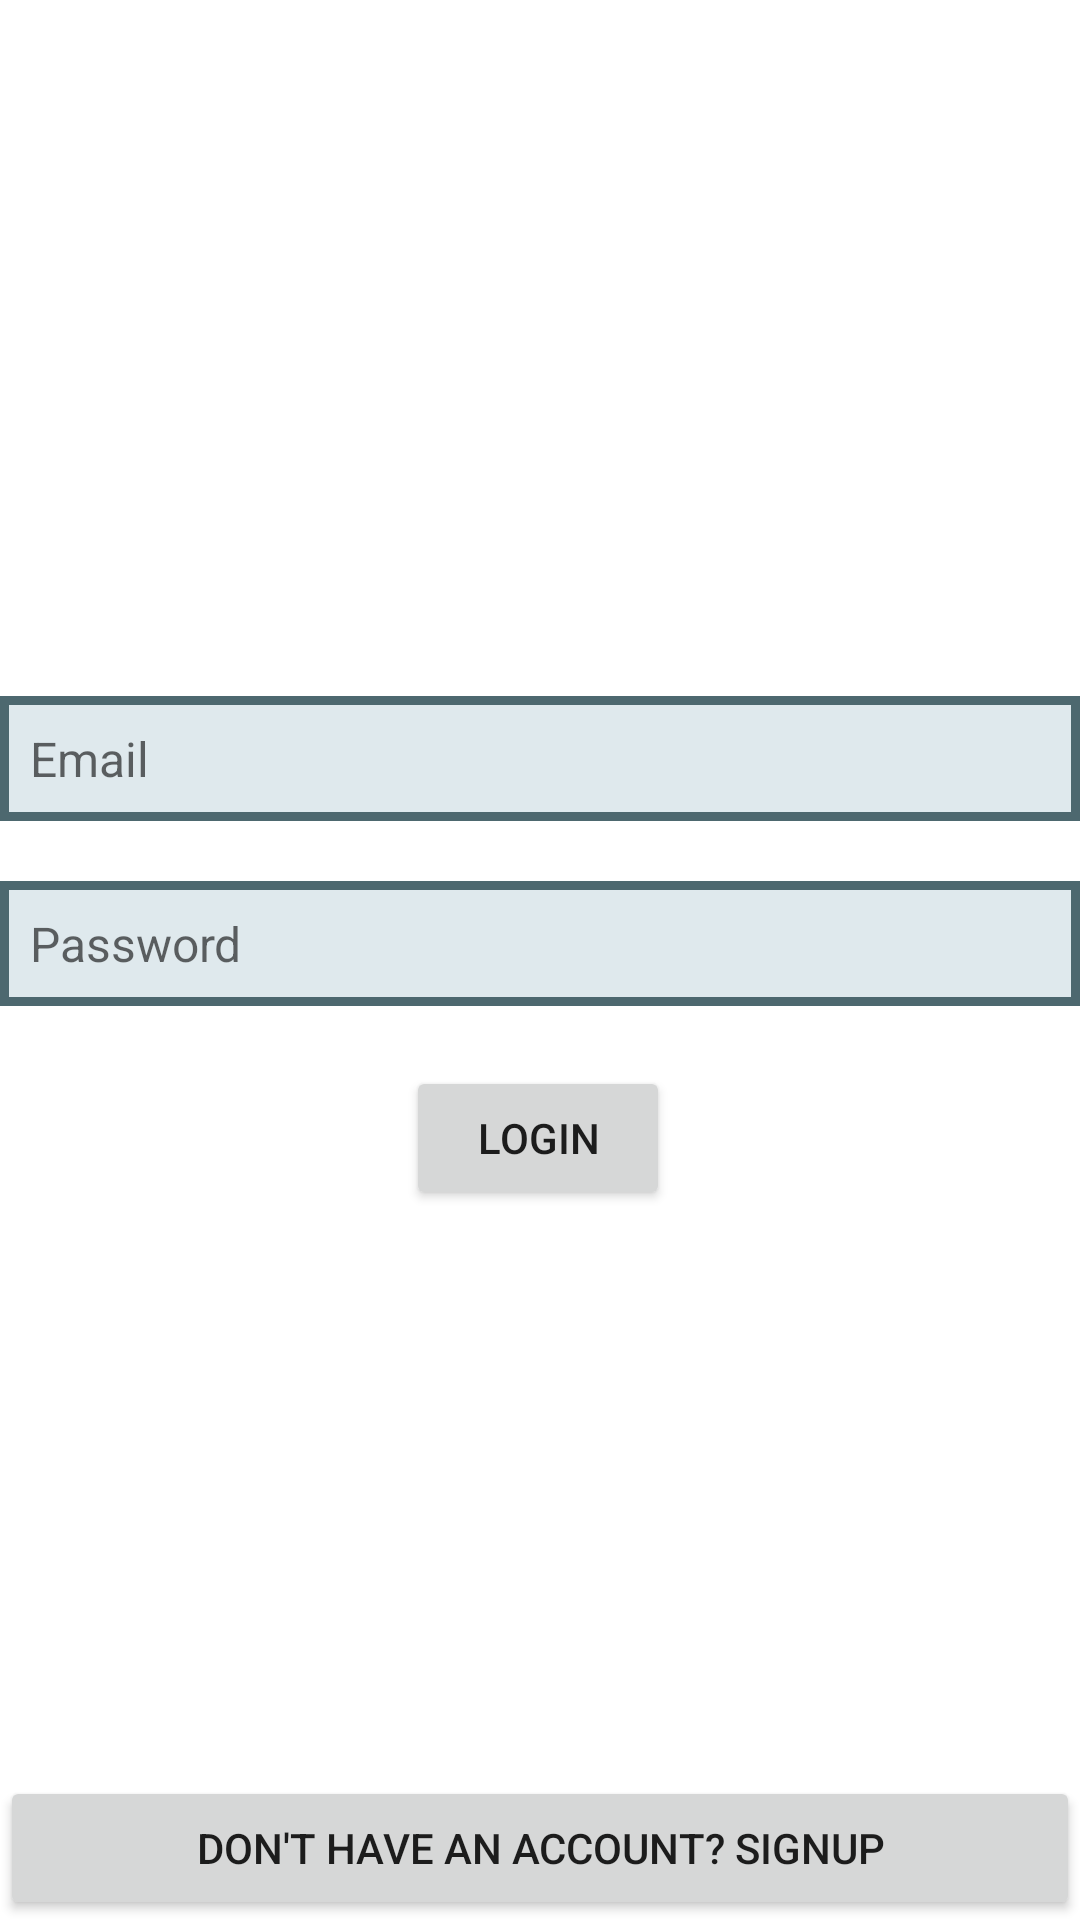

Layout XML and referenced resources for this Android screen:
<!-- AndroidManifest.xml: application theme Theme.Photogram -->
<!-- res/layout/activity_signin.xml -->
<?xml version="1.0" encoding="utf-8"?>
<androidx.constraintlayout.widget.ConstraintLayout xmlns:android="http://schemas.android.com/apk/res/android"
    xmlns:app="http://schemas.android.com/apk/res-auto"
    xmlns:tools="http://schemas.android.com/tools"
    android:layout_width="match_parent"
    android:layout_height="match_parent"
    android:layout_margin="20dp"
    tools:context=".SigninActivity">

    <EditText
        android:id="@+id/email"
        android:layout_width="match_parent"
        android:layout_height="wrap_content"
        android:layout_marginTop="232dp"
        android:hint="Email"
        android:textSize="16sp"
        android:padding="10dp"
        android:background="@drawable/button_background"
        app:layout_constraintEnd_toEndOf="parent"
        app:layout_constraintHorizontal_bias="0.0"
        app:layout_constraintStart_toStartOf="parent"
        app:layout_constraintTop_toTopOf="parent" />

    <EditText
        android:id="@+id/password"
        android:layout_width="match_parent"
        android:layout_height="wrap_content"
        android:layout_marginTop="20dp"
        android:textSize="16sp"
        android:padding="10dp"
        android:hint="Password"
        android:background="@drawable/button_background"
        app:layout_constraintEnd_toEndOf="parent"
        app:layout_constraintHorizontal_bias="0.0"
        app:layout_constraintStart_toStartOf="parent"
        app:layout_constraintTop_toBottomOf="@+id/email" />

    <Button
        android:id="@+id/login"
        android:layout_width="wrap_content"
        android:layout_height="wrap_content"
        android:text="Login"
        android:layout_marginTop="20dp"
        app:layout_constraintEnd_toEndOf="parent"
        app:layout_constraintHorizontal_bias="0.498"
        app:layout_constraintStart_toStartOf="parent"
        app:layout_constraintTop_toBottomOf="@+id/password" />

    <Button
        android:id="@+id/signup"
        android:layout_width="match_parent"
        android:layout_height="wrap_content"
        android:text="Don't have an account? Signup"
        app:layout_constraintBottom_toBottomOf="parent"
        app:layout_constraintEnd_toEndOf="parent"
        app:layout_constraintStart_toStartOf="parent" />

</androidx.constraintlayout.widget.ConstraintLayout>
<!-- resources referenced by this layout -->
<resources>
  <!-- drawable button_background (drawable) -->
  <?xml version="1.0" encoding="utf-8"?>
  <shape android:shape="rectangle" xmlns:android="http://schemas.android.com/apk/res/android">
  
      <stroke android:color="#4D686F"/>
      <stroke android:width="3dp"/>
      <solid android:color="#DFE9ED"/>
  
  </shape>
  <style name="Theme.Photogram" parent="Theme.MaterialComponents.DayNight.NoActionBar">
          
          <item name="colorPrimary">@color/purple_500</item>
          <item name="colorPrimaryVariant">@color/purple_700</item>
          <item name="colorOnPrimary">@color/white</item>
          
          <item name="colorSecondary">@color/teal_200</item>
          <item name="colorSecondaryVariant">@color/teal_700</item>
          <item name="colorOnSecondary">@color/black</item>
          
          <item name="android:statusBarColor" tools:targetApi="l">?attr/colorPrimaryVariant</item>
          
      </style>
  <!-- not gathered from this repository: default colours our renderer supplied (Android Studio template values) -->
  <color name="purple_500">#FF6200EE</color>
  <color name="purple_700">#FF3700B3</color>
  <color name="teal_200">#FF03DAC5</color>
  <color name="teal_700">#FF018786</color>
  <color name="black">#FF000000</color>
  <color name="white">#FFFFFFFF</color>
</resources>
